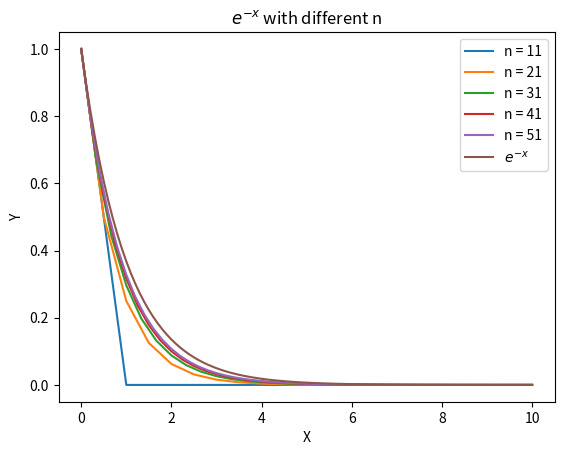

Write the Python code that produced this figure.
import numpy as np
import matplotlib.pyplot as plt


def plot_ex(x0, x1, N):
    dt = (x1 - x0)/(N-1)

    y = np.zeros(N)
    y[0] = np.exp(x0)
    for i in range(N-1):
        y[i+1] = y[i]*(1 - dt)

    x = np.zeros(N)
    x[0] = x0
    for i in range(N):
        x[i] = x0 + i*dt

    plt.plot(x, y, label=f'n = {n}')


N = 101
x0 = 0
x1 = 10
x = np.zeros(N)

dt = (x1 - x0)/(N - 1)
for i in range(N):
    x[i] = x0 + i*dt

for i in range(5):
    n = (i + 1)*10 + 1
    plot_ex(x0, x1, n)

plt.plot(x, np.exp(-x), label='$e^{-x}$')

plt.title('$e^{-x}$ with different n')
plt.xlabel('X')
plt.ylabel('Y')
plt.legend()
plt.show()





